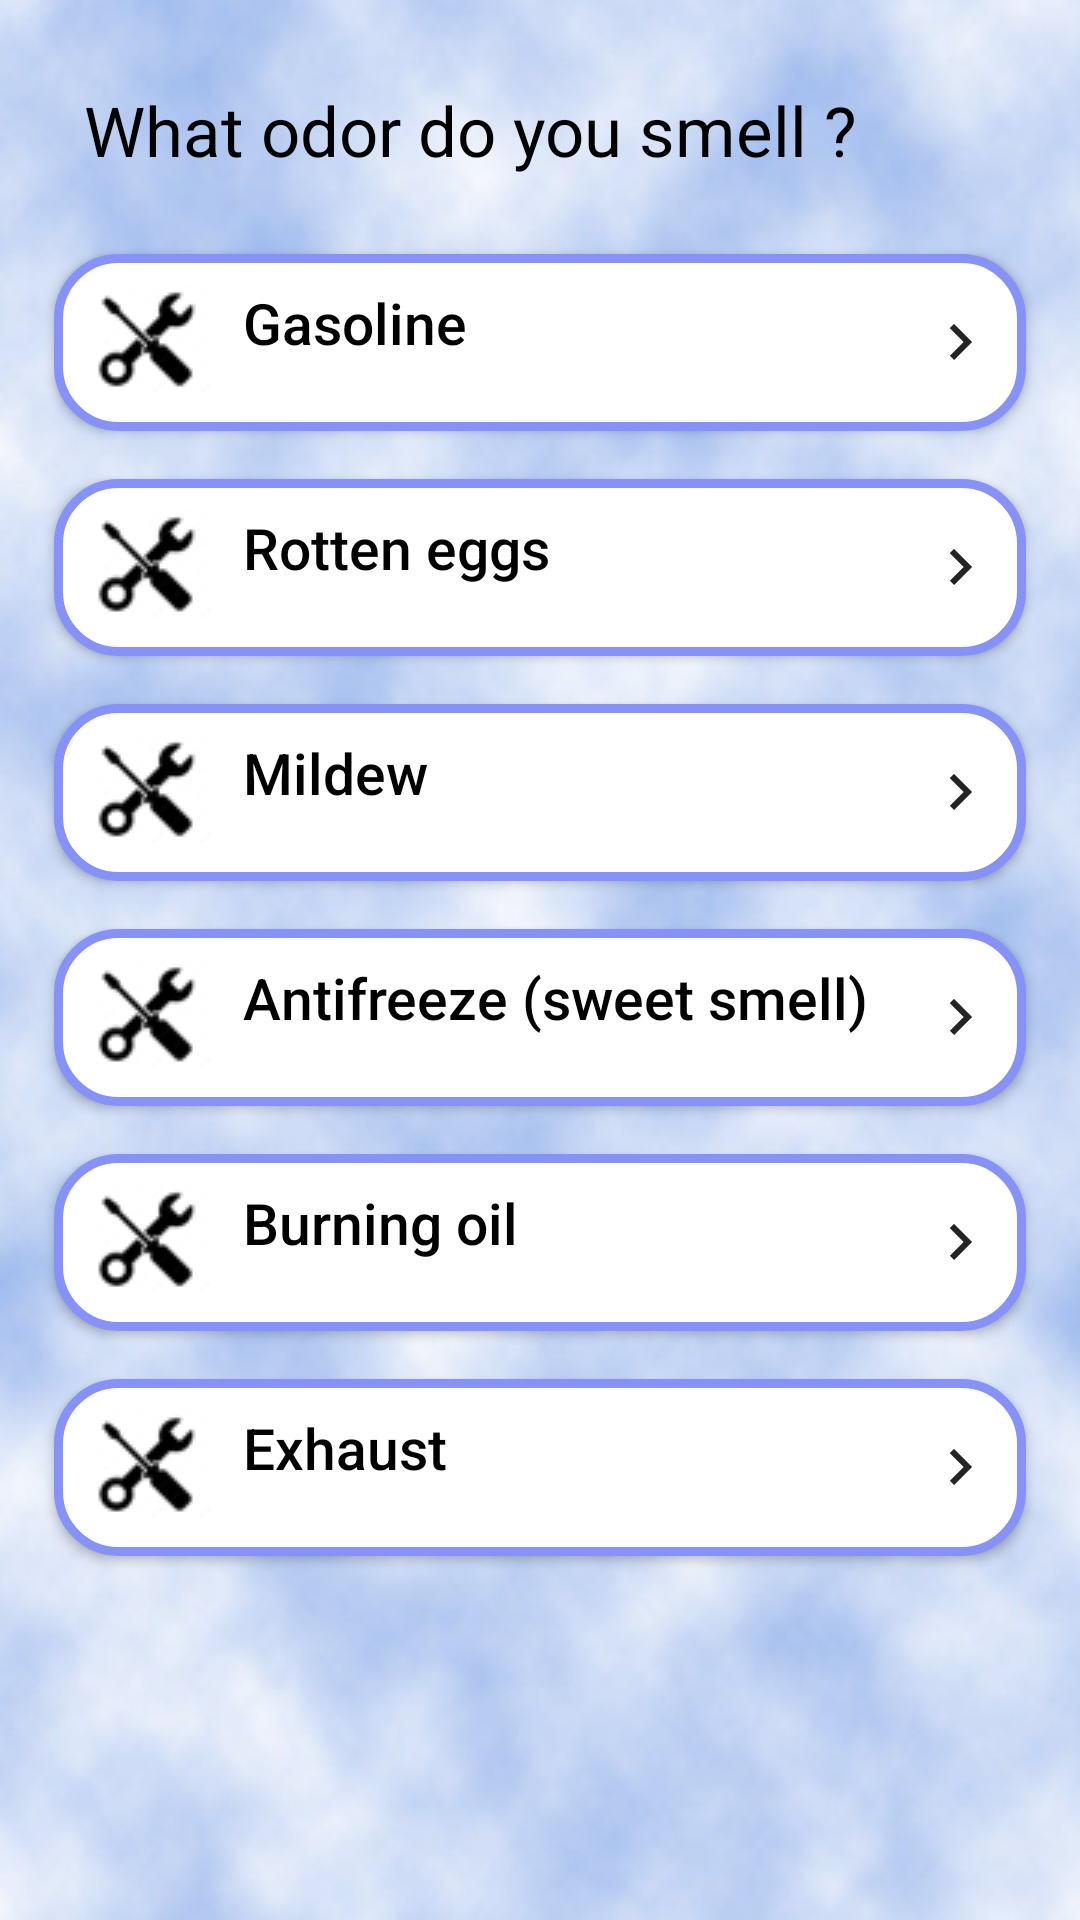

Reconstruct the res/layout file that produces this screen, plus the resources it refers to.
<!-- AndroidManifest.xml: application theme Theme.Study -->
<!-- res/layout/activity_check_problem_smeel.xml -->
<?xml version="1.0" encoding="utf-8"?>
<LinearLayout xmlns:android="http://schemas.android.com/apk/res/android"
    xmlns:app="http://schemas.android.com/apk/res-auto"
    xmlns:tools="http://schemas.android.com/tools"
    android:layout_width="match_parent"
    android:layout_height="match_parent"
    android:background="@drawable/backgroundimage"
    android:orientation="vertical"
    android:padding="10dp"
    tools:context=".checkProblemSmeel">

    <TextView
        android:id="@+id/textView"
        android:layout_width="match_parent"
        android:layout_height="wrap_content"
        android:layout_margin="8dp"
        android:padding="10dp"
        android:text="What odor do you smell ? "
        android:textColor="@color/black"
        android:textSize="23dp" />

    <ScrollView
        android:layout_width="match_parent"
        android:layout_height="match_parent">

        <LinearLayout
            android:layout_width="match_parent"
            android:layout_height="wrap_content"
            android:orientation="vertical">

            <androidx.appcompat.widget.AppCompatButton
                android:id="@+id/Gasoline"
                android:layout_width="match_parent"
                android:layout_height="wrap_content"
                android:layout_margin="8dp"
                android:background="@drawable/custom_buttontext"
                android:drawableStart="@drawable/myimage"
                android:drawableEnd="@drawable/baseline_keyboard_arrow_right_24"
                android:drawablePadding="10dp"
                android:gravity="start"
                android:padding="10dp"
                android:text="Gasoline"
                android:textAllCaps="false"
                android:textColor="@color/black"
                android:textSize="19dp" />

            <androidx.appcompat.widget.AppCompatButton
                android:id="@+id/Rotten"
                android:layout_width="match_parent"
                android:layout_height="wrap_content"
                android:layout_margin="8dp"
                android:background="@drawable/custom_buttontext"
                android:drawableStart="@drawable/myimage"
                android:drawableEnd="@drawable/baseline_keyboard_arrow_right_24"
                android:drawablePadding="10dp"
                android:gravity="start"
                android:padding="10dp"
                android:text="Rotten eggs"
                android:textAllCaps="false"
                android:textColor="@color/black"
                android:textSize="19dp" />

            <androidx.appcompat.widget.AppCompatButton
                android:id="@+id/Mildew"
                android:layout_width="match_parent"
                android:layout_height="wrap_content"
                android:layout_margin="8dp"
                android:background="@drawable/custom_buttontext"
                android:drawableStart="@drawable/myimage"
                android:drawableEnd="@drawable/baseline_keyboard_arrow_right_24"
                android:drawablePadding="10dp"
                android:gravity="start"
                android:padding="10dp"
                android:text="Mildew"
                android:textAllCaps="false"
                android:textColor="@color/black"
                android:textSize="19dp" />

            <androidx.appcompat.widget.AppCompatButton
                android:id="@+id/Antifreeze"
                android:layout_width="match_parent"
                android:layout_height="wrap_content"
                android:layout_margin="8dp"
                android:background="@drawable/custom_buttontext"
                android:drawableStart="@drawable/myimage"
                android:drawableEnd="@drawable/baseline_keyboard_arrow_right_24"
                android:drawablePadding="10dp"
                android:gravity="start"
                android:padding="10dp"
                android:text="Antifreeze (sweet smell)"
                android:textAllCaps="false"
                android:textColor="@color/black"
                android:textSize="19dp" />

            <androidx.appcompat.widget.AppCompatButton
                android:id="@+id/Burning"
                android:layout_width="match_parent"
                android:layout_height="wrap_content"
                android:layout_margin="8dp"
                android:background="@drawable/custom_buttontext"
                android:drawableStart="@drawable/myimage"
                android:drawableEnd="@drawable/baseline_keyboard_arrow_right_24"
                android:drawablePadding="10dp"
                android:gravity="start"
                android:padding="10dp"
                android:text="Burning oil"
                android:textAllCaps="false"
                android:textColor="@color/black"
                android:textSize="19dp" />

            <androidx.appcompat.widget.AppCompatButton
                android:id="@+id/Exhaust"
                android:layout_width="match_parent"
                android:layout_height="wrap_content"
                android:layout_margin="8dp"
                android:background="@drawable/custom_buttontext"
                android:drawableStart="@drawable/myimage"
                android:drawableEnd="@drawable/baseline_keyboard_arrow_right_24"
                android:drawablePadding="10dp"
                android:gravity="start"
                android:padding="10dp"
                android:text="Exhaust"
                android:textAllCaps="false"
                android:textColor="@color/black"
                android:textSize="19dp" />

        </LinearLayout>
    </ScrollView>
</LinearLayout>
<!-- resources referenced by this layout -->
<resources>
  <color name="black">#FF000000</color>
  <!-- drawable backgroundimage: gif bitmap (drawable, 48846 bytes) -->
  <!-- drawable baseline_keyboard_arrow_right_24 (drawable) -->
  <vector android:alpha="0.86" android:autoMirrored="true"
      android:height="24dp" android:tint="#000000"
      android:viewportHeight="24" android:viewportWidth="24"
      android:width="24dp" xmlns:android="http://schemas.android.com/apk/res/android">
      <path android:fillColor="@android:color/white" android:pathData="M8.59,16.59L13.17,12 8.59,7.41 10,6l6,6 -6,6 -1.41,-1.41z"/>
  </vector>
  <!-- drawable custom_buttontext (drawable) -->
  <?xml version="1.0" encoding="utf-8"?>
  <shape xmlns:android="http://schemas.android.com/apk/res/android"
      android:shape="rectangle">
      <stroke
          android:width="3dp"
          android:color="@color/lavender" />
      <corners android:radius="20dp" />
      <solid android:color="@color/white" />
  </shape>
  <!-- drawable myimage: gif bitmap (drawable, 1458 bytes) -->
  <style name="Theme.Study" parent="Theme.MaterialComponents.DayNight.DarkActionBar">
          
          <item name="colorPrimary">@color/purple_500</item>
          <item name="colorPrimaryVariant">@color/purple_700</item>
          <item name="colorOnPrimary">@color/white</item>
          <item name="colorPrimaryDark">@color/colorPrimaryDark</item>
          
          <item name="colorSecondary">@color/teal_200</item>
          <item name="colorSecondaryVariant">@color/teal_700</item>
          <item name="colorOnSecondary">@color/black</item>
          
          <item name="android:statusBarColor">?attr/colorPrimaryVariant</item>
          
      </style>
  <color name="lavender">#8692f7</color>
  <color name="white">#FFFFFFFF</color>
  <color name="purple_500">#FF6200EE</color>
  <color name="purple_700">#FF3700B3</color>
  <color name="colorPrimaryDark">#3262C4</color>
  <color name="teal_200">#FF03DAC5</color>
  <color name="teal_700">#FF018786</color>
</resources>
